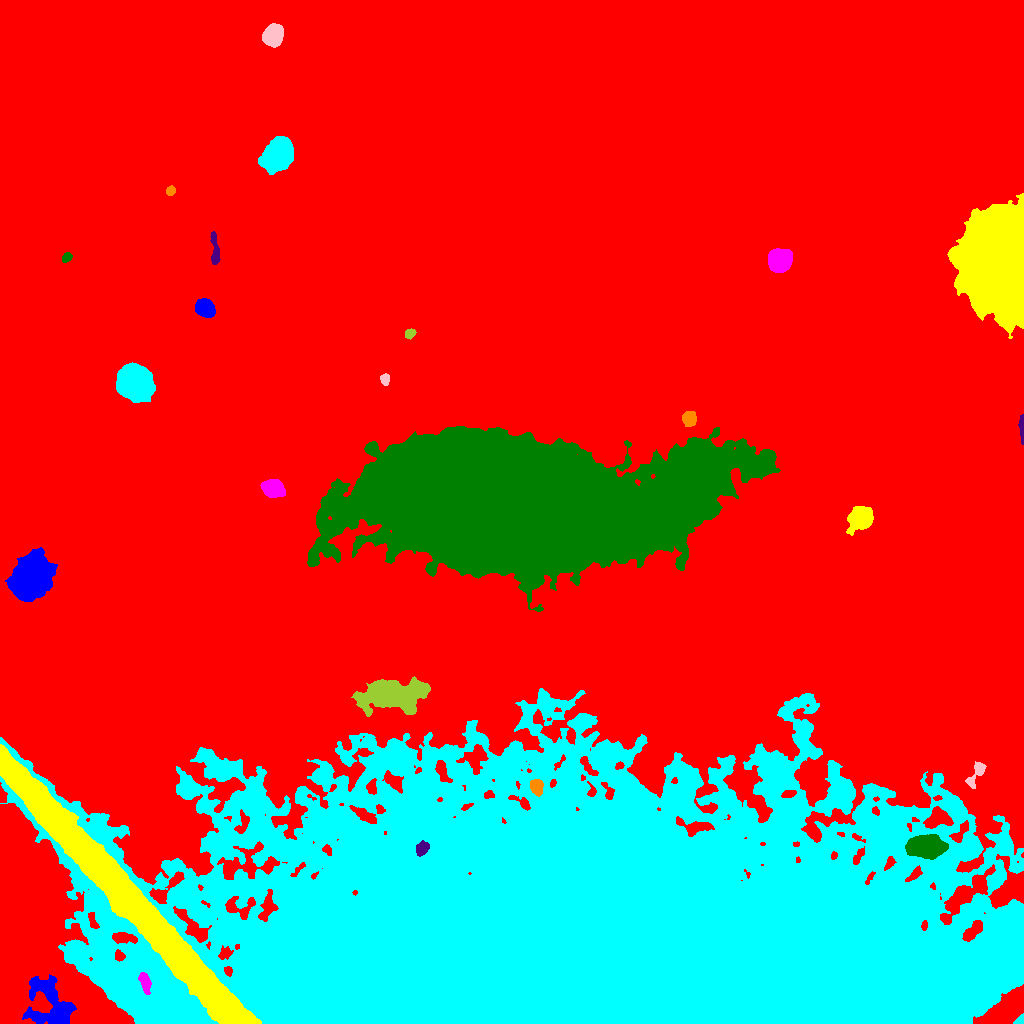

The table this chart was drawn from, first rows:
ID, X, Y, A, B, theta, total_flux, mu_max, mu_median, mu_mean, R_fwhm, R_e, R10, R90, x_start, x_end, y_start, y_end, area, greylevel
0, 506.5, 546.8, 309, 244.4, 0.1302, 16615132, 83.0, 21.0, 21.85, 29.62, 290.2, 118.3, 439.8, 0, 1023, 0, 1023, 760354, 21.85
1, 50.01, 20.88, 14.71, 10.97, -1.056, 5824, 12.0, 4.0, 4.442, 10.9, 11.14, 4.184, 17.85, 22, 76, 0, 49, 1311, 38.44
2, 130.3, 121.4, 97.99, 6.269, -0.831, 415297, 86.0, 39.0, 39.93, 38.6, 31.2, 13.04, 48.26, 0, 261, 0, 279, 10401, 86.93
3, 145, 40.84, 4.982, 2.132, -1.321, 588.0, 7.0, 3.0, 2.94, 5.171, 4.107, 1.596, 6.358, 138, 151, 29, 51, 200, 54.94
4, 927, 177.2, 8.023, 5.123, -0.06953, 6618, 21.0, 7.0, 8.022, 9.39, 8.058, 3.29, 13.07, 905, 948, 164, 189, 825, 55.02
5, 422.3, 175.4, 3.515, 2.675, 0.8601, 821.0, 11.0, 5.0, 4.946, 4.514, 3.909, 1.493, 6.18, 416, 429, 167, 183, 166, 56.95
6, 536.3, 236.4, 3.613, 2.627, -1.278, 1011, 12.0, 4.0, 5.211, 5.171, 3.949, 1.596, 6.257, 530, 543, 227, 244, 194, 54.21
7, 574.2, 100.8, 231.1, 72.59, -0.0268, 2307785, 32.0, 11.0, 10.98, 122.3, 145.9, 58.22, 224.5, 0, 1023, 0, 335, 210239, 43.98
8, 975.7, 248.9, 8.842, 2.884, 1.083, 900.0, 9.0, 4.0, 3.83, 5.232, 4.82, 1.871, 7.527, 965, 986, 235, 262, 235, 40.83
9, 392.4, 328, 16.29, 7.209, 0.05325, 14816, 23.0, 7.0, 8.096, 12.02, 12.6, 4.886, 20.38, 351, 430, 307, 347, 1830, 48.1
10, 534.5, 386.9, 4, 3.662, 0.2351, 5464, 52.0, 14.0, 17.86, 5.382, 4.82, 1.871, 7.878, 525, 545, 377, 396, 306, 53.86
11, 30.95, 446.1, 10.01, 7.623, 1.026, 37957, 84.0, 15.0, 21.24, 9.356, 10.63, 3.989, 18.56, 5, 57, 422, 476, 1787, 55.24
12, 861.1, 504.7, 5.342, 4.575, 0.6457, 12915, 84.0, 15.0, 23.02, 5.917, 5.89, 2.257, 10.23, 846, 873, 488, 517, 561, 56.02
13, 272.4, 534.7, 4.964, 3.701, -0.2316, 6093, 45.0, 13.0, 16.16, 5.809, 5.412, 2.185, 8.831, 260, 285, 526, 544, 377, 50.16
14, 517.7, 518.5, 76.69, 30.18, -0.03569, 1480996, 133.0, 21.0, 31.35, 42.69, 56.21, 21.16, 95.56, 307, 780, 412, 597, 47248, 67.35
15, 1022, 594.8, 6.977, 1.08, -1.535, 456.0, 8.0, 4.0, 3.738, 4.583, 3.338, 1.262, 5.14, 1018, 1023, 579, 609, 122, 38.74
16, 689.3, 604.6, 3.488, 3.002, 1.404, 2102, 23.0, 9.0, 10.46, 5.14, 4.146, 1.693, 6.604, 682, 696, 597, 612, 201, 53.46
17, 134.4, 640.6, 8.603, 7.045, -0.5264, 23424, 48.0, 16.0, 19.07, 11.75, 9.934, 4.029, 15.99, 116, 155, 621, 661, 1228, 53.07
18, 384.8, 644, 2.578, 2.133, 1.545, 558.0, 12.0, 5.0, 5.58, 3.742, 2.985, 1.128, 4.687, 380, 389, 638, 650, 100, 40.58
19, 409.9, 690, 2.651, 2.03, 0.4644, 486.0, 10.0, 5.0, 5.01, 4.146, 2.985, 1.128, 4.687, 405, 416, 684, 695, 97, 40.01
20, 38.07, 726.9, 10.72, 4.263, -0.8091, 9928, 34.0, 9.0, 11.65, 8.311, 8.156, 3.141, 13.7, 17, 60, 707, 748, 852, 45.65
21, 204.7, 715.5, 4.217, 3.677, -0.577, 5404, 43.0, 14.0, 16.28, 5.863, 5.015, 1.954, 8.137, 195, 215, 706, 725, 332, 51.28
22, 1002, 763, 24.2, 15.95, -1.545, 222002, 116.0, 24.0, 30.39, 18.03, 22.26, 8.156, 38.1, 947, 1023, 685, 830, 7304, 64.39
23, 780.1, 762.9, 5.083, 4.632, 0.7117, 14933, 81.0, 22.0, 28.44, 6.979, 6.129, 2.459, 10.09, 768, 792, 751, 775, 525, 62.44
24, 66.79, 766, 2.62, 2.014, 0.8307, 500.0, 12.0, 5.0, 5.495, 3.568, 2.985, 1.128, 4.687, 62, 72, 761, 771, 91, 39.49
25, 214.6, 774, 9.658, 1.997, -1.478, 902.0, 8.0, 4.0, 4.1, 6.604, 4.918, 1.954, 7.356, 210, 220, 759, 792, 220, 38.1
26, 170.8, 832.6, 2.266, 1.903, 0.7152, 548.0, 14.0, 6.0, 6.447, 3.523, 2.646, 0.9772, 4.184, 166, 175, 828, 838, 85, 42.45
27, 277, 868.4, 8.252, 5.808, 0.961, 17580, 52.0, 16.0, 18.14, 9.062, 8.759, 3.385, 14.25, 258, 293, 849, 887, 969, 52.14
28, 273.1, 988, 4.716, 4.151, 1.16, 10295, 66.0, 21.0, 24.75, 6.507, 5.642, 2.257, 9.167, 262, 283, 976, 1000, 416, 58.75
